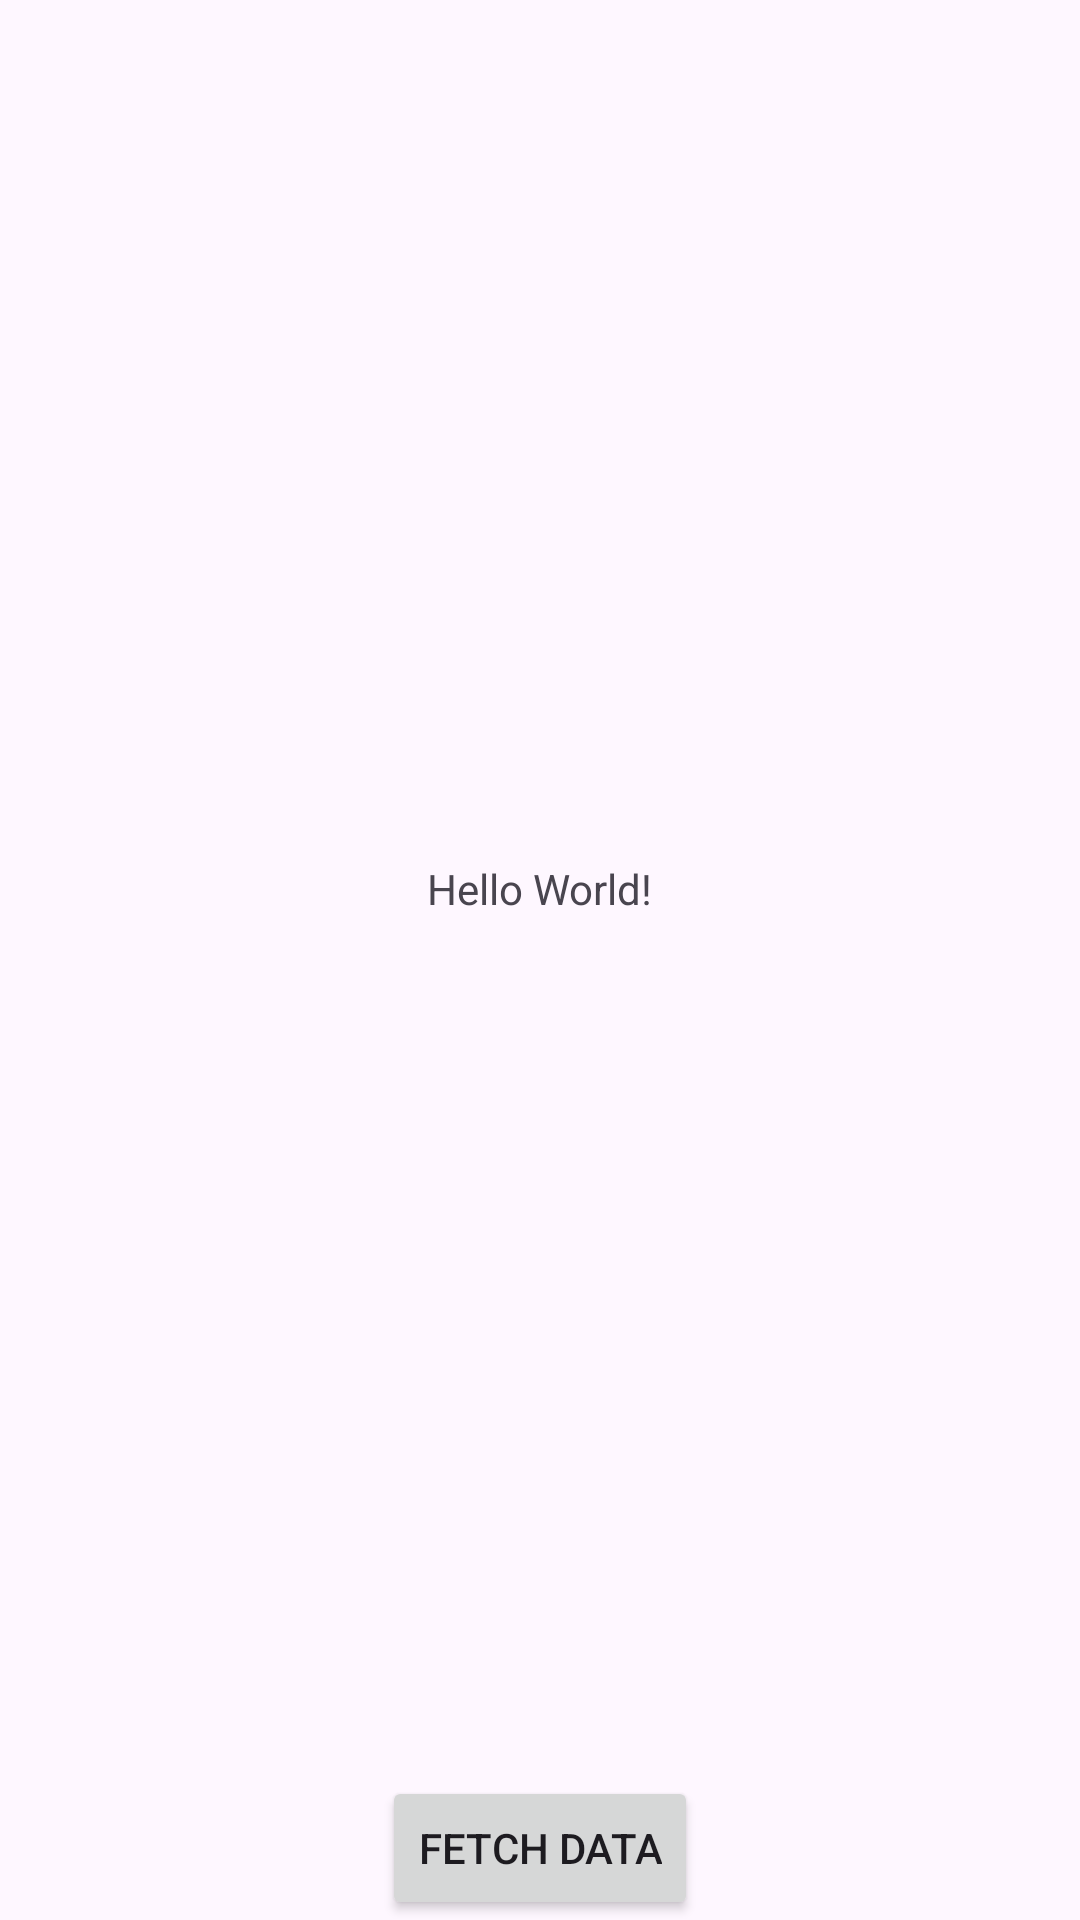

Reconstruct the res/layout file that produces this screen, plus the resources it refers to.
<!-- AndroidManifest.xml: application theme Theme.My_Application_retro -->
<!-- res/layout/activity_main.xml -->
<?xml version="1.0" encoding="utf-8"?>
<androidx.constraintlayout.widget.ConstraintLayout xmlns:android="http://schemas.android.com/apk/res/android"
    xmlns:app="http://schemas.android.com/apk/res-auto"
    xmlns:tools="http://schemas.android.com/tools"
    android:id="@+id/main"
    android:layout_width="match_parent"
    android:layout_height="match_parent"
    tools:context=".MainActivity">

    <TextView
        android:layout_width="wrap_content"
        android:layout_height="wrap_content"
        android:text="Hello World!"
        app:layout_constraintBottom_toTopOf="@+id/button_fetch_data"
        app:layout_constraintEnd_toEndOf="parent"
        app:layout_constraintStart_toStartOf="parent"
        app:layout_constraintTop_toTopOf="parent" />

    <Button
        android:id="@+id/button_fetch_data"
        android:layout_width="wrap_content"
        android:layout_height="wrap_content"
        android:text="Fetch Data"
        app:layout_constraintBottom_toBottomOf="parent"
        app:layout_constraintEnd_toEndOf="parent"
        app:layout_constraintStart_toStartOf="parent" />

</androidx.constraintlayout.widget.ConstraintLayout>
<!-- resources referenced by this layout -->
<resources>
  <style name="Theme.My_Application_retro" parent="Base.Theme.My_Application_retro" />
  <style name="Base.Theme.My_Application_retro" parent="Theme.Material3.DayNight.NoActionBar">
          
          
      </style>
</resources>
